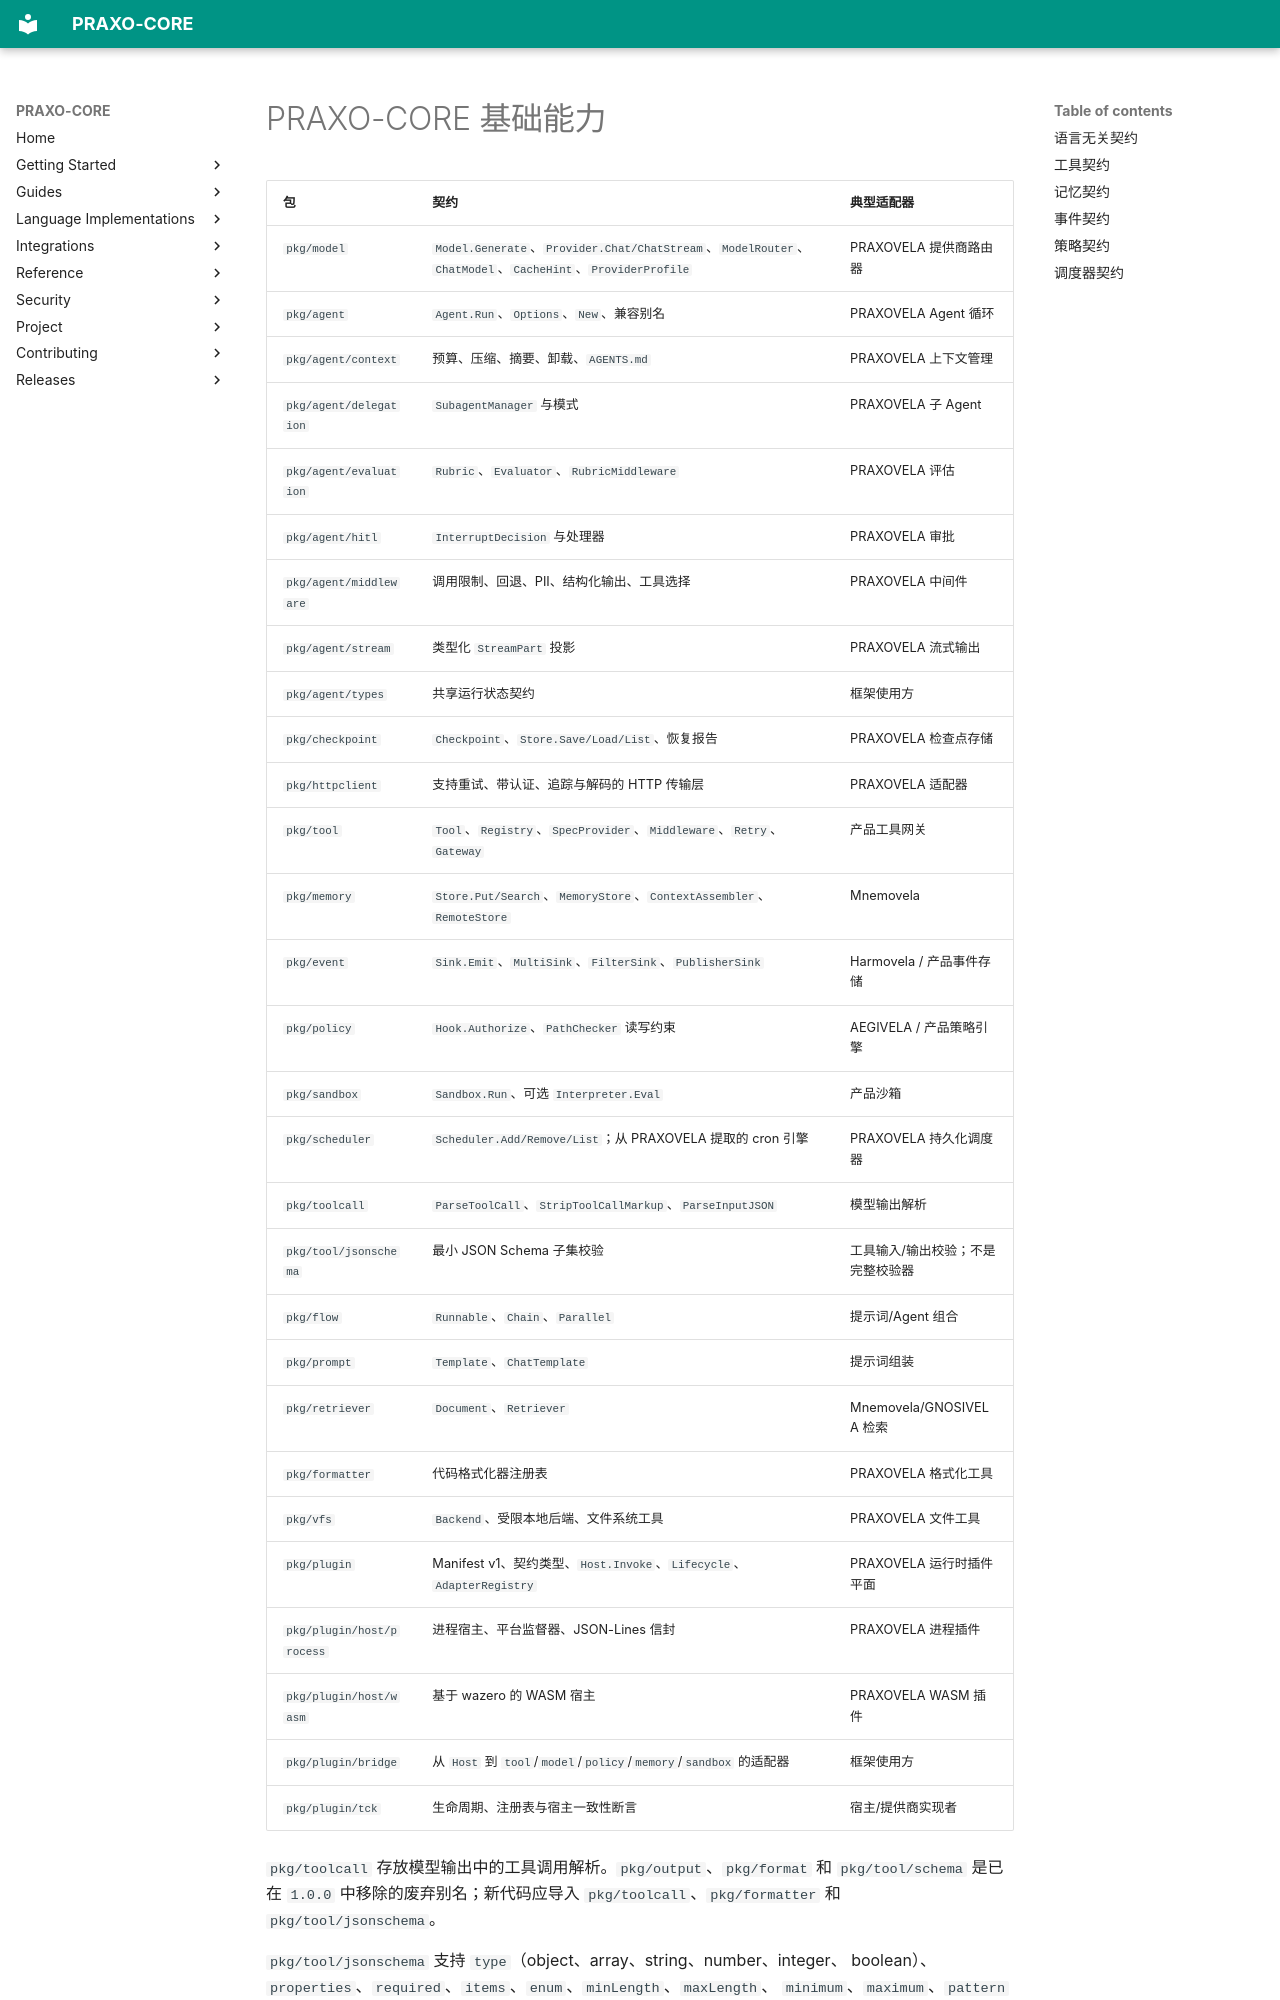

repository: axisvela/praxo-core · page: zh-CN/reference/primitives/index.html · generator: mkdocs

# PRAXO-CORE 基础能力

| 包 | 契约 | 典型适配器 |
| --- | --- | --- |
| `pkg/model` | `Model.Generate`、`Provider.Chat/ChatStream`、`ModelRouter`、`ChatModel`、`CacheHint`、`ProviderProfile` | PRAXOVELA 提供商路由器 |
| `pkg/agent` | `Agent.Run`、`Options`、`New`、兼容别名 | PRAXOVELA Agent 循环 |
| `pkg/agent/context` | 预算、压缩、摘要、卸载、`AGENTS.md` | PRAXOVELA 上下文管理 |
| `pkg/agent/delegation` | `SubagentManager` 与模式 | PRAXOVELA 子 Agent |
| `pkg/agent/evaluation` | `Rubric`、`Evaluator`、`RubricMiddleware` | PRAXOVELA 评估 |
| `pkg/agent/hitl` | `InterruptDecision` 与处理器 | PRAXOVELA 审批 |
| `pkg/agent/middleware` | 调用限制、回退、PII、结构化输出、工具选择 | PRAXOVELA 中间件 |
| `pkg/agent/stream` | 类型化 `StreamPart` 投影 | PRAXOVELA 流式输出 |
| `pkg/agent/types` | 共享运行状态契约 | 框架使用方 |
| `pkg/checkpoint` | `Checkpoint`、`Store.Save/Load/List`、恢复报告 | PRAXOVELA 检查点存储 |
| `pkg/httpclient` | 支持重试、带认证、追踪与解码的 HTTP 传输层 | PRAXOVELA 适配器 |
| `pkg/tool` | `Tool`、`Registry`、`SpecProvider`、`Middleware`、`Retry`、`Gateway` | 产品工具网关 |
| `pkg/memory` | `Store.Put/Search`、`MemoryStore`、`ContextAssembler`、`RemoteStore` | Mnemovela |
| `pkg/event` | `Sink.Emit`、`MultiSink`、`FilterSink`、`PublisherSink` | Harmovela / 产品事件存储 |
| `pkg/policy` | `Hook.Authorize`、`PathChecker` 读写约束 | AEGIVELA / 产品策略引擎 |
| `pkg/sandbox` | `Sandbox.Run`、可选 `Interpreter.Eval` | 产品沙箱 |
| `pkg/scheduler` | `Scheduler.Add/Remove/List`；从 PRAXOVELA 提取的 cron 引擎 | PRAXOVELA 持久化调度器 |
| `pkg/toolcall` | `ParseToolCall`、`StripToolCallMarkup`、`ParseInputJSON` | 模型输出解析 |
| `pkg/tool/jsonschema` | 最小 JSON Schema 子集校验 | 工具输入/输出校验；不是完整校验器 |
| `pkg/flow` | `Runnable`、`Chain`、`Parallel` | 提示词/Agent 组合 |
| `pkg/prompt` | `Template`、`ChatTemplate` | 提示词组装 |
| `pkg/retriever` | `Document`、`Retriever` | Mnemovela/GNOSIVELA 检索 |
| `pkg/formatter` | 代码格式化器注册表 | PRAXOVELA 格式化工具 |
| `pkg/vfs` | `Backend`、受限本地后端、文件系统工具 | PRAXOVELA 文件工具 |
| `pkg/plugin` | Manifest v1、契约类型、`Host.Invoke`、`Lifecycle`、`AdapterRegistry` | PRAXOVELA 运行时插件平面 |
| `pkg/plugin/host/process` | 进程宿主、平台监督器、JSON-Lines 信封 | PRAXOVELA 进程插件 |
| `pkg/plugin/host/wasm` | 基于 wazero 的 WASM 宿主 | PRAXOVELA WASM 插件 |
| `pkg/plugin/bridge` | 从 `Host` 到 `tool`/`model`/`policy`/`memory`/`sandbox` 的适配器 | 框架使用方 |
| `pkg/plugin/tck` | 生命周期、注册表与宿主一致性断言 | 宿主/提供商实现者 |
